Run: headless pygame with SDL's dummy video driver; simulated clock (each Clock.tick advances the game by its frame time, no real sleeping); random seed 0; keys injected as events and as key.get_pressed() state; mouse plan: one left click at the window centre at the start of phase 2, then a move to the lower-right quarter at the start of phase 3.
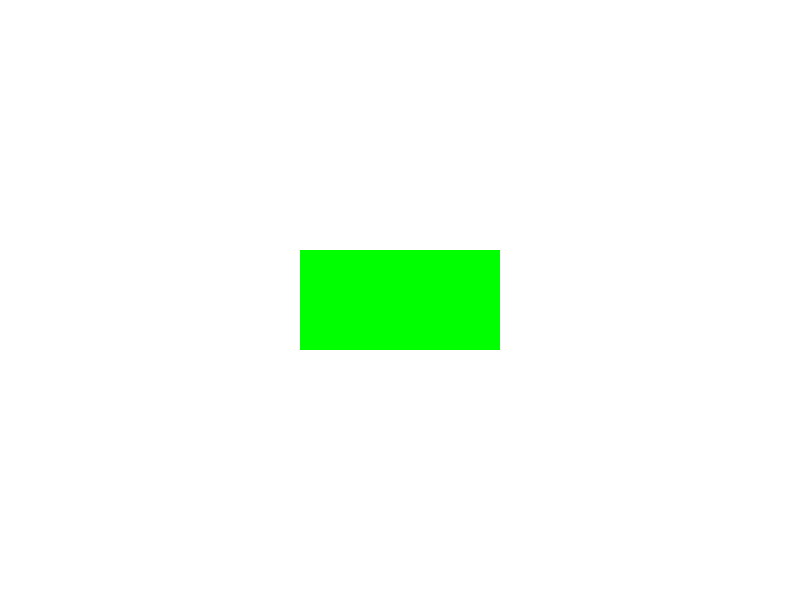
Frame 1 of 4 · flips 1–60 · no input
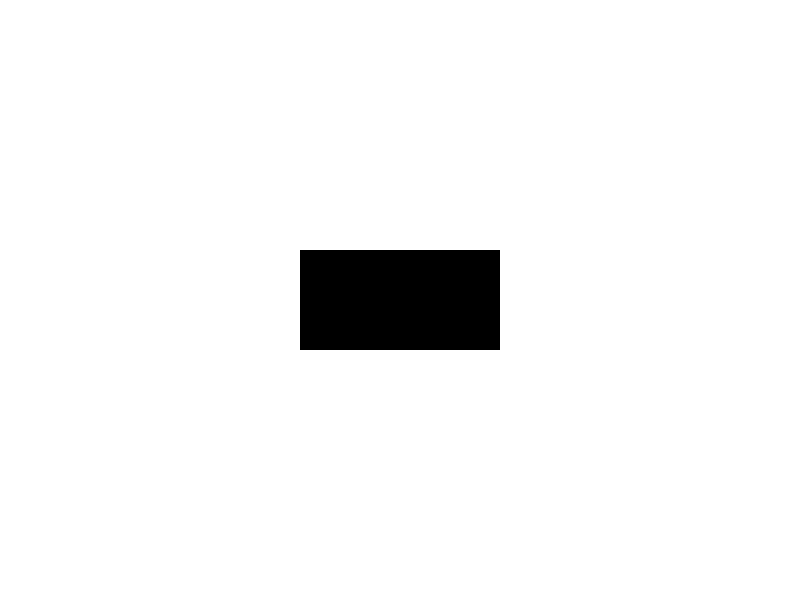
Frame 2 of 4 · flips 61–180 · clicked the window centre · tapped SPACE, RETURN · held RIGHT (→), D
Frame 3 of 4 · flips 181–300 · moved the mouse to the lower-right quarter · held DOWN (↓), S · screen same as frame 1, image omitted
Frame 4 of 4 · flips 301–420 · held LEFT (←), A, UP (↑), W · screen unchanged from frame 3, image omitted

The pygame program that drew these frames:

import pygame

# Initialize Pygame
pygame.init()

# Define colors
WHITE = (255, 255, 255)
BLACK = (0, 0, 0)
GREEN = (0, 255, 0)

# Set up the display
screen_width, screen_height = 800, 600
screen = pygame.display.set_mode((screen_width, screen_height))
pygame.display.set_caption("Button Example")

# Set up the button
button_width, button_height = 200, 100
button_x, button_y = (screen_width - button_width) // 2, (screen_height - button_height) // 2

# Function to be executed when the button is clicked
def button_action():
    print("Button clicked!")
    
screen.fill(WHITE)

# Main game loop
running = True
while running:
    mouse_x, mouse_y = pygame.mouse.get_pos()
    
    if button_x < mouse_x < button_x + button_width and button_y < mouse_y < button_y + button_height:
        pygame.draw.rect(screen, BLACK, (button_x, button_y, button_width, button_height))
    else:
        pygame.draw.rect(screen, GREEN, (button_x, button_y, button_width, button_height))

    # Update the display
    # pygame.display.flip()
    
    
    for event in pygame.event.get():
        if event.type == pygame.QUIT:
            running = False
        elif event.type == pygame.MOUSEBUTTONDOWN:
            mouse_x, mouse_y = pygame.mouse.get_pos()
            if button_x < mouse_x < button_x + button_width and button_y < mouse_y < button_y + button_height:
                button_action()
                

    # # Clear the screen


    # Draw the button

    # Update the display
    pygame.display.flip()

# Quit the program
pygame.quit()
